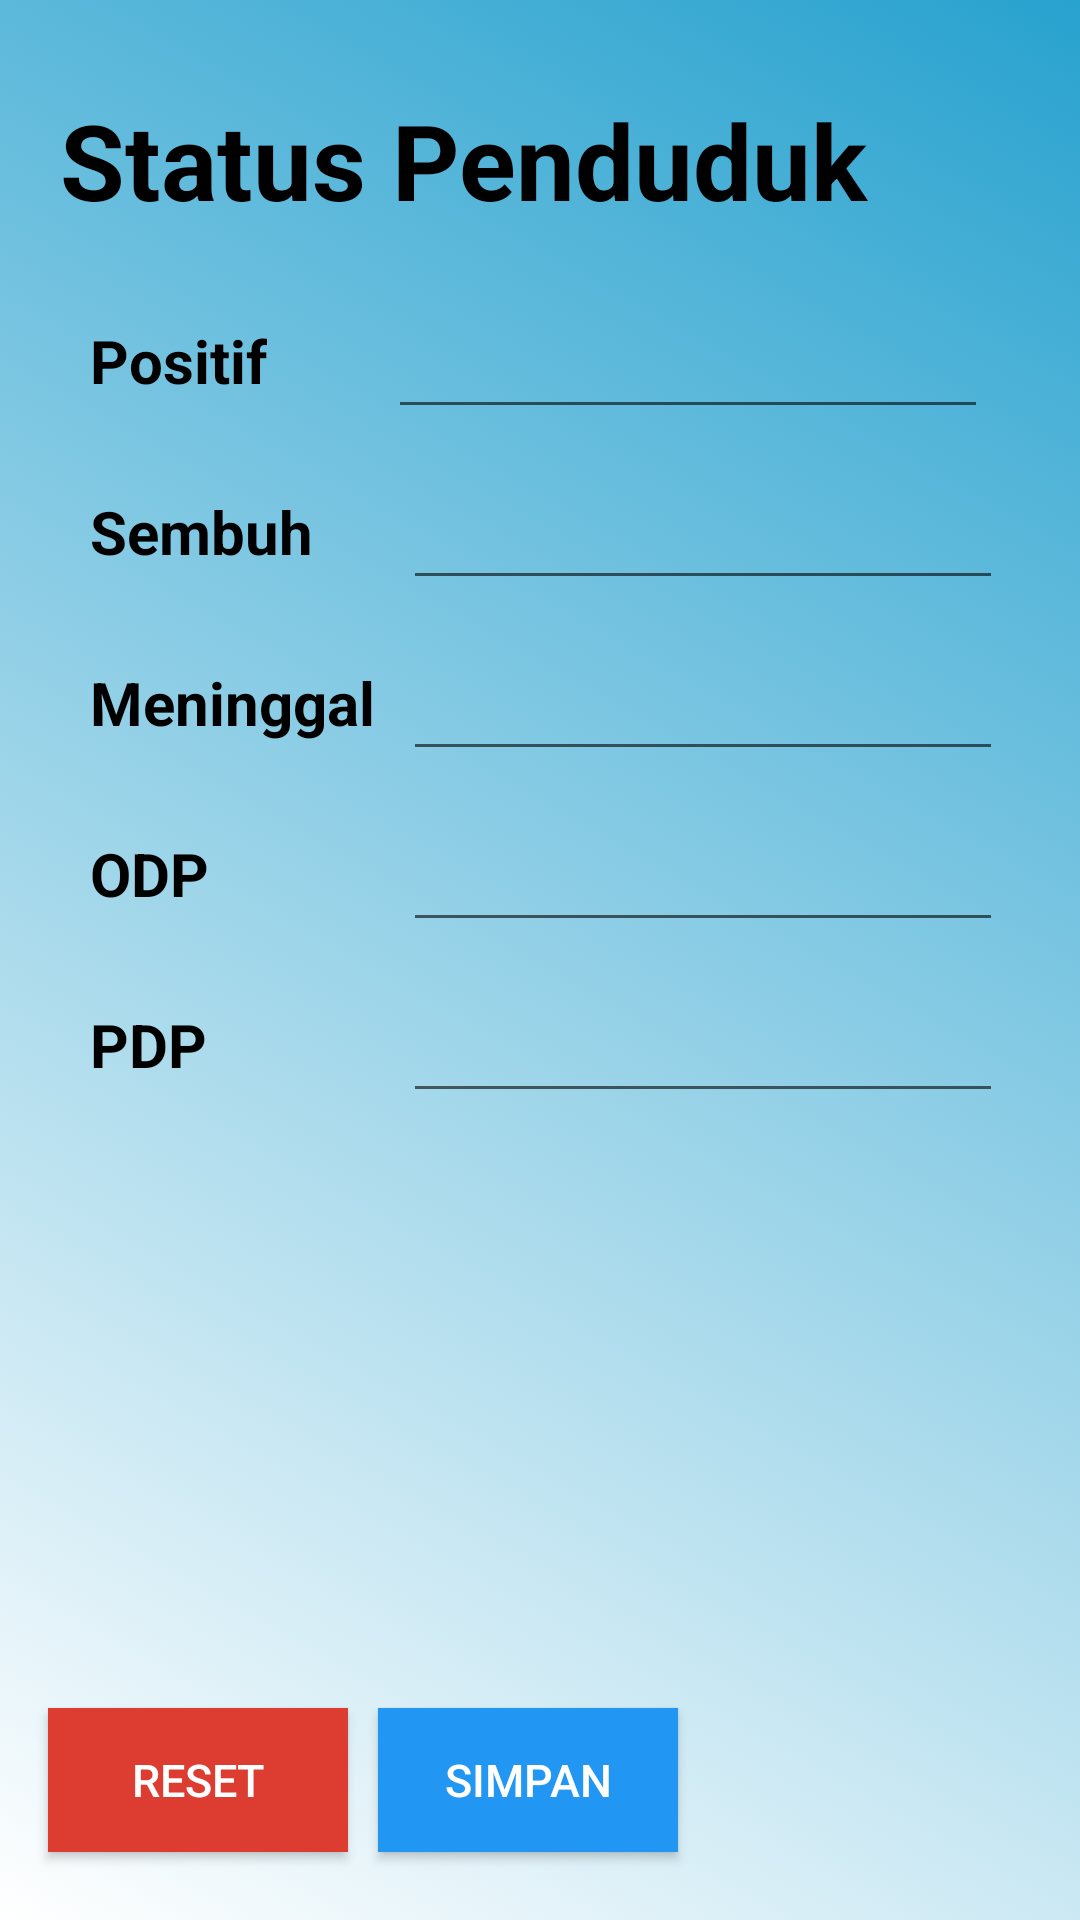

This screen was rendered from an Android layout file. Write that file and the resources it references.
<!-- AndroidManifest.xml: application theme AppTheme -->
<!-- res/layout/activity_c_r_u_d_status.xml -->
<?xml version="1.0" encoding="utf-8"?>
<RelativeLayout xmlns:android="http://schemas.android.com/apk/res/android"
    xmlns:app="http://schemas.android.com/apk/res-auto"
    xmlns:tools="http://schemas.android.com/tools"
    android:layout_width="match_parent"
    android:layout_height="match_parent"
    android:orientation="vertical"
    android:background="@drawable/gradien"
    tools:context=".ui.CRUDStatus">

    <TextView
        android:id="@+id/sttspddk"
        android:layout_width="wrap_content"
        android:layout_height="wrap_content"
        android:layout_marginStart="45dp"
        android:layout_marginLeft="20dp"
        android:layout_marginTop="30dp"
        android:text="Status Penduduk"
        android:textSize="35dp"
        android:textAlignment="center"
        android:textStyle="bold"
        android:textColor="#000000"
        />
    <TextView
        android:id="@+id/txtpositif"
        android:layout_below="@+id/sttspddk"
        android:layout_width="wrap_content"
        android:layout_height="wrap_content"
        android:layout_marginLeft="30dp"
        android:layout_marginTop="30dp"
        android:text="Positif"
        android:textSize="20dp"
        android:textAlignment="center"
        android:textStyle="bold"
        android:textColor="#000000"
        />
    <EditText
        android:layout_width="200dp"
        android:layout_height="wrap_content"
        android:layout_below="@+id/sttspddk"
        android:layout_marginTop="25dp"
        android:layout_marginLeft="25dp"
        android:layout_toRightOf="@+id/txtsembuh"


        />
    <TextView
        android:id="@+id/txtsembuh"
        android:layout_below="@+id/txtpositif"
        android:layout_width="wrap_content"
        android:layout_height="wrap_content"
        android:layout_marginLeft="30dp"
        android:layout_marginTop="30dp"
        android:text="Sembuh"
        android:textSize="20dp"
        android:textAlignment="center"
        android:textStyle="bold"
        android:textColor="#000000"
        />
    <EditText
        android:layout_width="200dp"
        android:layout_height="wrap_content"
        android:layout_below="@+id/txtpositif"
        android:layout_marginTop="25dp"
        android:layout_marginLeft="30dp"
        android:layout_toRightOf="@+id/txtsembuh"
        />
    <TextView
        android:id="@+id/txtmeninggal"
        android:layout_below="@+id/txtsembuh"
        android:layout_width="wrap_content"
        android:layout_height="wrap_content"
        android:layout_marginLeft="30dp"
        android:layout_marginTop="30dp"
        android:text="Meninggal"
        android:textSize="20dp"
        android:textAlignment="center"
        android:textStyle="bold"
        android:textColor="#000000"
        />
    <EditText
        android:layout_width="200dp"
        android:layout_height="wrap_content"
        android:layout_below="@+id/txtsembuh"
        android:layout_marginTop="25dp"
        android:layout_marginLeft="30dp"
        android:layout_toRightOf="@+id/txtsembuh"
        />
    <TextView
        android:id="@+id/txtodp"
        android:layout_below="@+id/txtmeninggal"
        android:layout_width="wrap_content"
        android:layout_height="wrap_content"
        android:layout_marginLeft="30dp"
        android:layout_marginTop="30dp"
        android:text="ODP"
        android:textSize="20dp"
        android:textAlignment="center"
        android:textStyle="bold"
        android:textColor="#000000"
        />
    <EditText
        android:layout_width="200dp"
        android:layout_height="wrap_content"
        android:layout_below="@+id/txtmeninggal"
        android:layout_marginTop="25dp"
        android:layout_marginLeft="30dp"
        android:layout_toRightOf="@+id/txtsembuh"
        />
    <TextView
        android:id="@+id/txtpdp"
        android:layout_below="@+id/txtodp"
        android:layout_width="wrap_content"
        android:layout_height="wrap_content"
        android:layout_marginLeft="30dp"
        android:layout_marginTop="30dp"
        android:text="PDP"
        android:textSize="20dp"
        android:textAlignment="center"
        android:textStyle="bold"
        android:textColor="#000000"
        />
    <EditText
        android:layout_width="200dp"
        android:layout_height="wrap_content"
        android:layout_below="@+id/txtodp"
        android:layout_marginTop="25dp"
        android:layout_marginLeft="30dp"
        android:layout_toRightOf="@+id/txtsembuh"
        />
    <Button
        android:id="@+id/btnreset"
        android:layout_width="100dp"
        android:layout_height="wrap_content"
        android:background="#DD3C30"
        android:text="Reset"
        android:textColor="#FFFFFF"
        android:textSize="15dp"
        android:layout_below="@+id/txtpdp"
        android:layout_marginTop="1.4in"
        android:layout_marginLeft="16dp"
        ></Button>
    <Button
        android:id="@+id/btnback2"
        android:layout_width="100dp"
        android:layout_height="wrap_content"
        android:background="#2196F3"
        android:text="Simpan"
        android:textColor="#FFFFFF"
        android:textSize="15dp"
        android:layout_below="@+id/txtpdp"
        android:layout_marginTop="1.4in"
        android:layout_toRightOf="@id/btnreset"
        android:layout_marginLeft="10dp"
        ></Button>


</RelativeLayout>
<!-- resources referenced by this layout -->
<resources>
  <!-- drawable gradien (drawable-v24) -->
  <?xml version="1.0" encoding="utf-8"?>
  <selector xmlns:android="http://schemas.android.com/apk/res/android">
      <item>
          <shape>
              <gradient
                  android:startColor="@color/cardview_light_background"
                  android:endColor="@color/colorBlue"
                  android:angle="45"/>
          </shape>
      </item>
  </selector>
  <style name="AppTheme" parent="Theme.AppCompat.Light.DarkActionBar">
          
          <item name="colorPrimary">@color/colorPrimary</item>
          <item name="colorPrimaryDark">@color/colorPrimaryDark</item>
          <item name="colorAccent">@color/colorAccent</item>
      </style>
  <color name="colorBlue">#28A2CF</color>
  <color name="colorPrimary">#6200EE</color>
  <color name="colorPrimaryDark">#3700B3</color>
  <color name="colorAccent">#03DAC5</color>
</resources>
